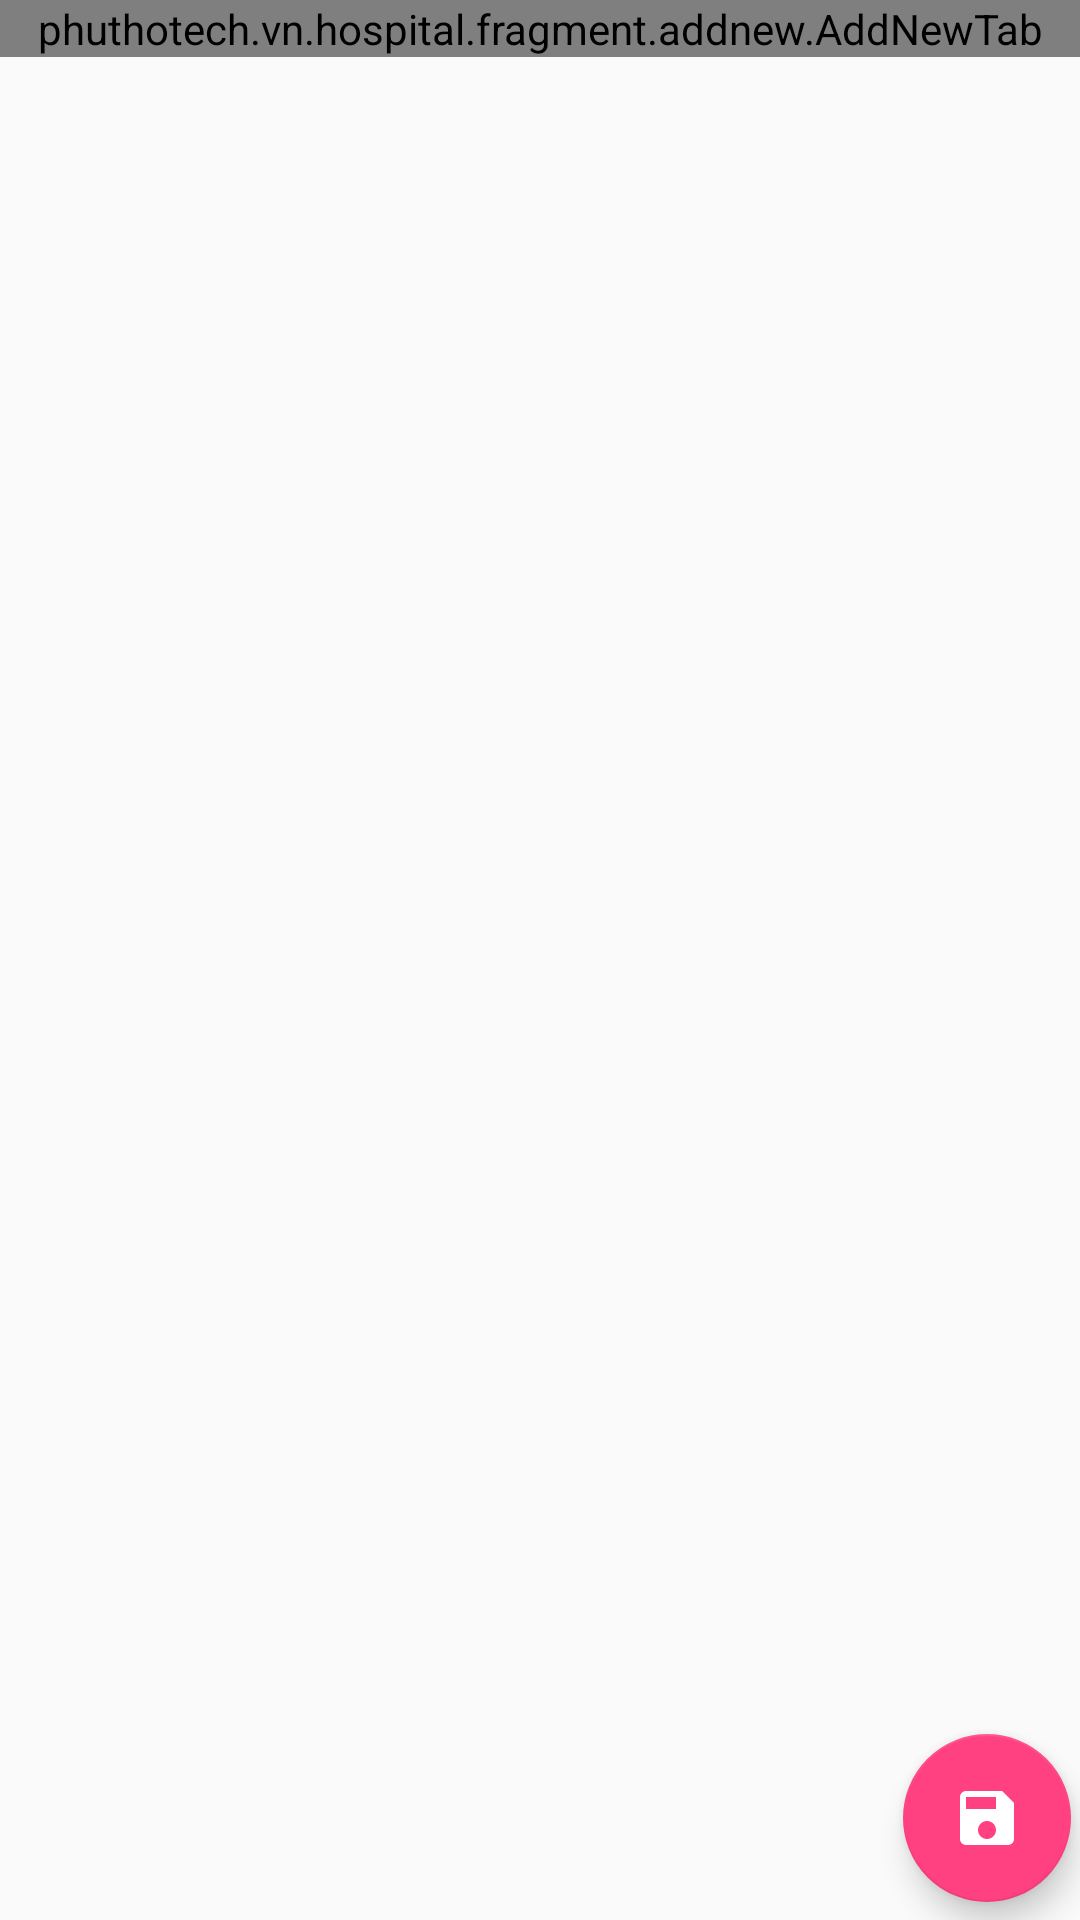

Android layout source for this screen:
<!-- AndroidManifest.xml: application theme AppTheme -->
<!-- res/layout/addnew_fragment.xml -->
<?xml version="1.0" encoding="utf-8"?>
<android.support.constraint.ConstraintLayout xmlns:android="http://schemas.android.com/apk/res/android"
    xmlns:app="http://schemas.android.com/apk/res-auto"
    android:layout_width="match_parent"
    android:layout_height="match_parent"
    android:orientation="vertical">

    <phuthotech.vn.hospital.fragment.addnew.AddNewTab
        android:id="@+id/tab"
        android:layout_width="match_parent"
        android:layout_height="wrap_content"
        app:layout_constraintTop_toTopOf="parent"
        app:layout_constraintStart_toStartOf="parent"
        app:layout_constraintEnd_toEndOf="parent"
        app:layout_constraintBottom_toTopOf="@id/viewPager"/>

    <android.support.v4.view.ViewPager
        android:id="@+id/viewPager"
        android:layout_width="match_parent"
        android:layout_height="0dp"
        app:layout_constraintBottom_toBottomOf="parent"
        app:layout_constraintEnd_toEndOf="parent"
        app:layout_constraintStart_toStartOf="parent"
        app:layout_constraintTop_toBottomOf="@id/tab"/>

    <android.support.design.widget.FloatingActionButton
        android:id="@+id/fab"
        android:layout_width="wrap_content"
        android:layout_height="wrap_content"
        android:background="@color/colorAccent"
        android:src="@drawable/ic_save"
        android:scaleType="center"
        app:fabSize="normal"
        app:layout_constraintTop_toTopOf="parent"
        app:layout_constraintBottom_toBottomOf="parent"
        app:layout_constraintEnd_toEndOf="parent"
        app:layout_constraintStart_toStartOf="parent"
        app:layout_constraintHorizontal_bias="0.99"
        app:layout_constraintVertical_bias="0.99"/>


</android.support.constraint.ConstraintLayout>
<!-- resources referenced by this layout -->
<resources>
  <color name="colorAccent">#FF4081</color>
  <!-- drawable ic_save (drawable) -->
  <vector xmlns:android="http://schemas.android.com/apk/res/android"
          android:width="28dp"
          android:height="28dp"
          android:viewportWidth="24.0"
          android:viewportHeight="24.0">
      <path
          android:fillColor="#FFFFFFFF"
          android:pathData="M17,3L5,3c-1.11,0 -2,0.9 -2,2v14c0,1.1 0.89,2 2,2h14c1.1,0 2,-0.9 2,-2L21,7l-4,-4zM12,19c-1.66,0 -3,-1.34 -3,-3s1.34,-3 3,-3 3,1.34 3,3 -1.34,3 -3,3zM15,9L5,9L5,5h10v4z"/>
  </vector>
  <style name="AppTheme" parent="Theme.AppCompat.Light.NoActionBar">
          
          <item name="colorPrimary">@color/colorPrimary</item>
          <item name="colorPrimaryDark">@color/colorPrimaryDark</item>
          <item name="colorAccent">@color/colorAccent</item>
      </style>
  <color name="colorPrimary">#3F51B5</color>
  <color name="colorPrimaryDark">#303F9F</color>
</resources>
